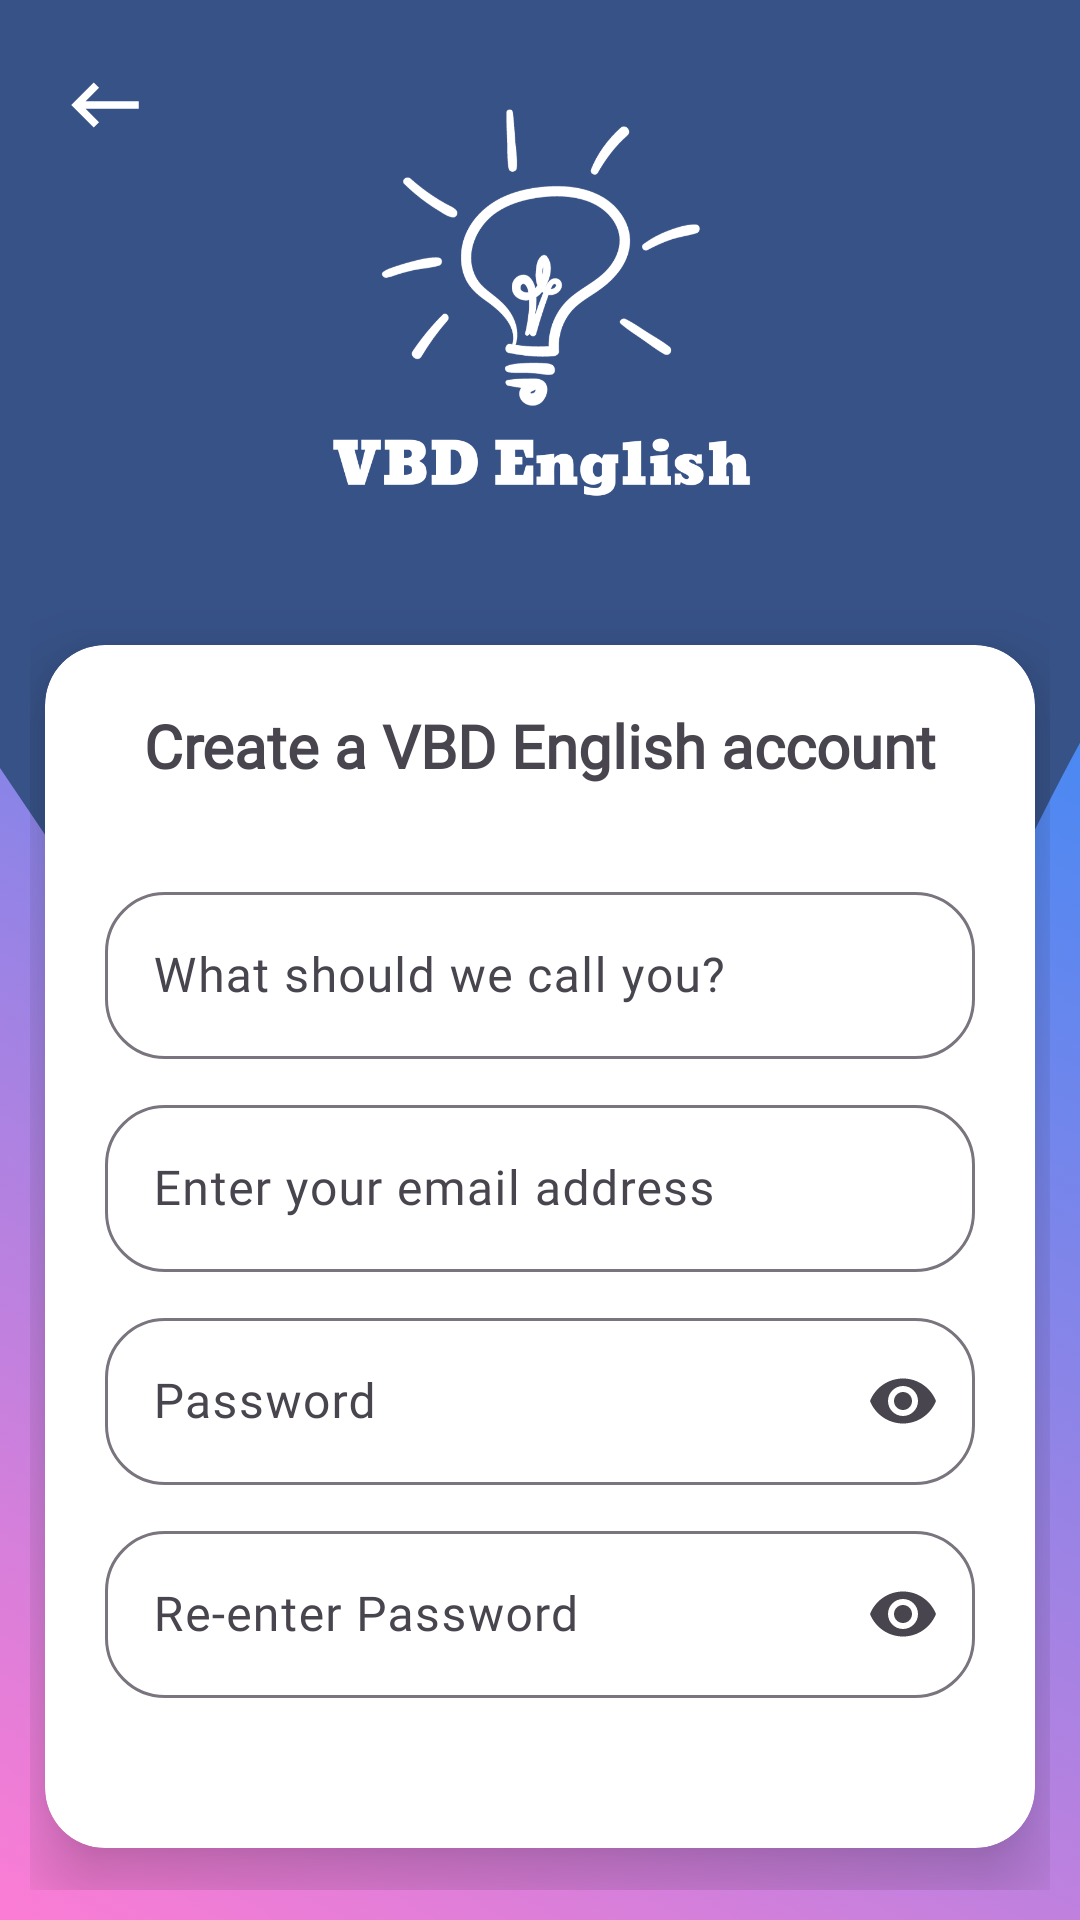

Produce the Android XML layout that renders to this screen, including the resource entries it uses.
<!-- AndroidManifest.xml: application theme Theme.MobileFP_EnglishQuizlet -->
<!-- res/layout/login_signup_layout.xml -->
<?xml version="1.0" encoding="utf-8"?>
<androidx.appcompat.widget.LinearLayoutCompat xmlns:android="http://schemas.android.com/apk/res/android"
    android:layout_width="match_parent"
    android:layout_height="match_parent"
    xmlns:app="http://schemas.android.com/apk/res-auto"
    android:background="@drawable/gradient_topic_null">

    <RelativeLayout
        android:layout_width="match_parent"
        android:layout_height="match_parent"
        android:background="@drawable/wave_background">

        <LinearLayout
            android:layout_width="match_parent"
            android:layout_height="match_parent"
            android:orientation="vertical"
            android:padding="10dp">

            <LinearLayout
                android:layout_width="match_parent"
                android:layout_height="wrap_content"
                android:orientation="horizontal">

                <androidx.appcompat.widget.AppCompatImageButton
                    android:id="@+id/btnBack"
                    android:layout_width="50dp"
                    android:layout_height="50dp"
                    android:src="@drawable/baseline_keyboard_backspace_24"
                    android:background="?attr/selectableItemBackground">

                </androidx.appcompat.widget.AppCompatImageButton>

                <ImageView
                    android:layout_marginLeft="-50dp"
                    android:layout_width="match_parent"
                    android:layout_height="200dp"
                    android:src="@drawable/logo"
                    android:layout_gravity="center">

                </ImageView>

            </LinearLayout>

            <androidx.cardview.widget.CardView
                android:layout_width="match_parent"
                android:layout_height="wrap_content"
                android:layout_gravity="center"
                android:layout_margin="5dp"
                android:elevation="8dp"
                app:cardCornerRadius="20dp"
                app:contentPadding="20dp"
                app:cardElevation="15dp">

                <LinearLayout
                    android:layout_width="match_parent"
                    android:layout_height="wrap_content"
                    android:orientation="vertical">

                    <TextView
                        android:layout_width="match_parent"
                        android:layout_height="wrap_content"
                        android:layout_marginBottom="20dp"
                        android:fontFamily="@font/baloo"
                        android:text="Create a VBD English account"
                        android:textAlignment="center"
                        android:textSize="20dp"
                        android:textStyle="bold">

                    </TextView>

                    <com.google.android.material.textfield.TextInputLayout
                        android:layout_width="match_parent"
                        android:layout_height="wrap_content"
                        android:hint="What should we call you?"
                        app:endIconMode="clear_text"
                        android:layout_marginTop="10dp"
                        app:boxCornerRadiusBottomStart="20dp"
                        app:boxCornerRadiusBottomEnd="20dp"
                        app:boxCornerRadiusTopEnd="20dp"
                        app:boxCornerRadiusTopStart="20dp">

                        <com.google.android.material.textfield.TextInputEditText
                            android:id="@+id/edtxtUsername"
                            android:layout_width="match_parent"
                            android:layout_height="wrap_content"
                            android:fontFamily="@font/baloo"></com.google.android.material.textfield.TextInputEditText>
                    </com.google.android.material.textfield.TextInputLayout>

                    <com.google.android.material.textfield.TextInputLayout
                        android:layout_width="match_parent"
                        android:layout_height="wrap_content"
                        android:hint="Enter your email address"
                        app:endIconMode="clear_text"
                        android:layout_marginTop="10dp"
                        app:boxCornerRadiusBottomStart="20dp"
                        app:boxCornerRadiusBottomEnd="20dp"
                        app:boxCornerRadiusTopEnd="20dp"
                        app:boxCornerRadiusTopStart="20dp">

                        <com.google.android.material.textfield.TextInputEditText
                            android:id="@+id/edtxtEmail"
                            android:layout_width="match_parent"
                            android:layout_height="wrap_content"
                            android:fontFamily="@font/baloo"></com.google.android.material.textfield.TextInputEditText>
                    </com.google.android.material.textfield.TextInputLayout>

                    <com.google.android.material.textfield.TextInputLayout
                        android:layout_width="match_parent"
                        android:layout_height="wrap_content"
                        android:hint="Password"
                        android:layout_marginTop="10dp"
                        app:endIconMode="password_toggle"
                        app:boxCornerRadiusBottomStart="20dp"
                        app:boxCornerRadiusBottomEnd="20dp"
                        app:boxCornerRadiusTopEnd="20dp"
                        app:boxCornerRadiusTopStart="20dp">

                        <com.google.android.material.textfield.TextInputEditText
                            android:id="@+id/edtxtPassword"
                            android:layout_width="match_parent"
                            android:layout_height="wrap_content"
                            android:fontFamily="@font/baloo"
                            android:inputType="textPassword">></com.google.android.material.textfield.TextInputEditText>
                    </com.google.android.material.textfield.TextInputLayout>

                    <com.google.android.material.textfield.TextInputLayout
                        android:layout_width="match_parent"
                        android:layout_height="wrap_content"
                        android:hint="Re-enter Password"
                        android:layout_marginTop="10dp"
                        app:endIconMode="password_toggle"
                        app:boxCornerRadiusBottomStart="20dp"
                        app:boxCornerRadiusBottomEnd="20dp"
                        app:boxCornerRadiusTopEnd="20dp"
                        app:boxCornerRadiusTopStart="20dp">

                        <com.google.android.material.textfield.TextInputEditText
                            android:id="@+id/edtxtPassword2"
                            android:layout_width="match_parent"
                            android:layout_height="wrap_content"
                            android:fontFamily="@font/baloo"
                            android:inputType="textPassword">></com.google.android.material.textfield.TextInputEditText>
                    </com.google.android.material.textfield.TextInputLayout>

                    <ProgressBar
                        android:id="@+id/progressBar"
                        android:layout_width="match_parent"
                        android:layout_height="20dp"
                        android:progressBackgroundTint="#000000"
                        style="@android:style/Widget.DeviceDefault.Light.ProgressBar.Small"
                        android:visibility="invisible"
                        android:layout_marginTop="10dp"/>

                </LinearLayout>


            </androidx.cardview.widget.CardView>

            <com.google.android.material.button.MaterialButton
                android:id="@+id/btnSignup"
                android:layout_width="match_parent"
                android:layout_height="60dp"
                android:layout_marginTop="20dp"
                android:backgroundTint="@color/white"
                android:fontFamily="@font/baloo"
                android:text="SIGN UP"
                android:textColor="#375287"
                android:textSize="18dp"
                android:textStyle="bold"
                app:strokeColor="#375287"
                app:strokeWidth="2dp"></com.google.android.material.button.MaterialButton>

            <View
                android:layout_width="0dp"
                android:layout_height="0dp"
                android:layout_weight="1">

            </View>

            <TextView
                android:layout_width="match_parent"
                android:layout_height="wrap_content"
                android:text="By signing up, I accept VBD's"
                android:textAlignment="center"
                android:textColor="@color/black"
                >
            </TextView>

            <LinearLayout
                android:layout_width="wrap_content"
                android:layout_height="wrap_content"
                android:orientation="horizontal"
                android:layout_gravity="center">
                <TextView
                    android:layout_width="wrap_content"
                    android:layout_height="wrap_content"
                    android:text="Terms of service"
                    android:textColor="@color/black"
                    android:textStyle="bold"
                    android:fontFamily="@font/baloo"
                    >
                </TextView>

                <TextView
                    android:layout_width="wrap_content"
                    android:layout_height="wrap_content"
                    android:text="and"
                    android:layout_marginRight="5dp"
                    android:layout_marginLeft="5dp"
                    android:textColor="@color/black"
                    >
                </TextView>

                <TextView
                    android:layout_width="wrap_content"
                    android:layout_height="wrap_content"
                    android:text="Privacy policy"
                    android:textColor="@color/black"
                    android:textStyle="bold"
                    android:fontFamily="@font/baloo"
                    >
                </TextView>

            </LinearLayout>

        </LinearLayout>
    </RelativeLayout>
</androidx.appcompat.widget.LinearLayoutCompat>
<!-- resources referenced by this layout -->
<resources>
  <!-- drawable baseline_keyboard_backspace_24 (drawable) -->
  <vector android:autoMirrored="true" android:height="30dp"
      android:tint="#FFFFFF" android:viewportHeight="24"
      android:viewportWidth="24" android:width="30dp" xmlns:android="http://schemas.android.com/apk/res/android">
      <path android:fillColor="@android:color/white" android:pathData="M21,11H6.83l3.58,-3.59L9,6l-6,6 6,6 1.41,-1.41L6.83,13H21z"/>
  </vector>
  <!-- drawable gradient_topic_null (drawable) -->
  <?xml version="1.0" encoding="utf-8"?>
  <selector xmlns:android="http://schemas.android.com/apk/res/android">
      <item>
          <shape>
              <gradient android:angle="45"
                  android:endColor="#008EFF"
                  android:startColor="#FC7CD4"
                  android:type="linear">
              </gradient>
  
          </shape>
      </item>
  </selector>
  <!-- drawable logo: png bitmap (drawable, 55557 bytes) -->
  <!-- drawable wave_background (drawable) -->
  <vector xmlns:android="http://schemas.android.com/apk/res/android"
      android:width="1440dp"
      android:height="320dp"
      android:viewportWidth="1000"
      android:viewportHeight="320">
    <path
        android:pathData="M0,128L60,144C120,160 240,192 360,213.3C480,235 600,245 720,218.7C840,192 960,128 1080,101.3C1200,75 1320,85 1380,90.7L1440,96L1440,0L1380,0C1320,0 1200,0 1080,0C960,0 840,0 720,0C600,0 480,0 360,0C240,0 120,0 60,0L0,0Z"
        android:fillColor="#375287"/>
  </vector>
  <style name="Theme.MobileFP_EnglishQuizlet" parent="Base.Theme.MobileFP_EnglishQuizlet" />
  <style name="Base.Theme.MobileFP_EnglishQuizlet" parent="Theme.Material3.DayNight.NoActionBar">
          
          
      </style>
  <!-- not gathered from this repository: default colours our renderer supplied (Android Studio template values) -->
  <color name="black">#FF000000</color>
  <color name="white">#FFFFFFFF</color>
</resources>
